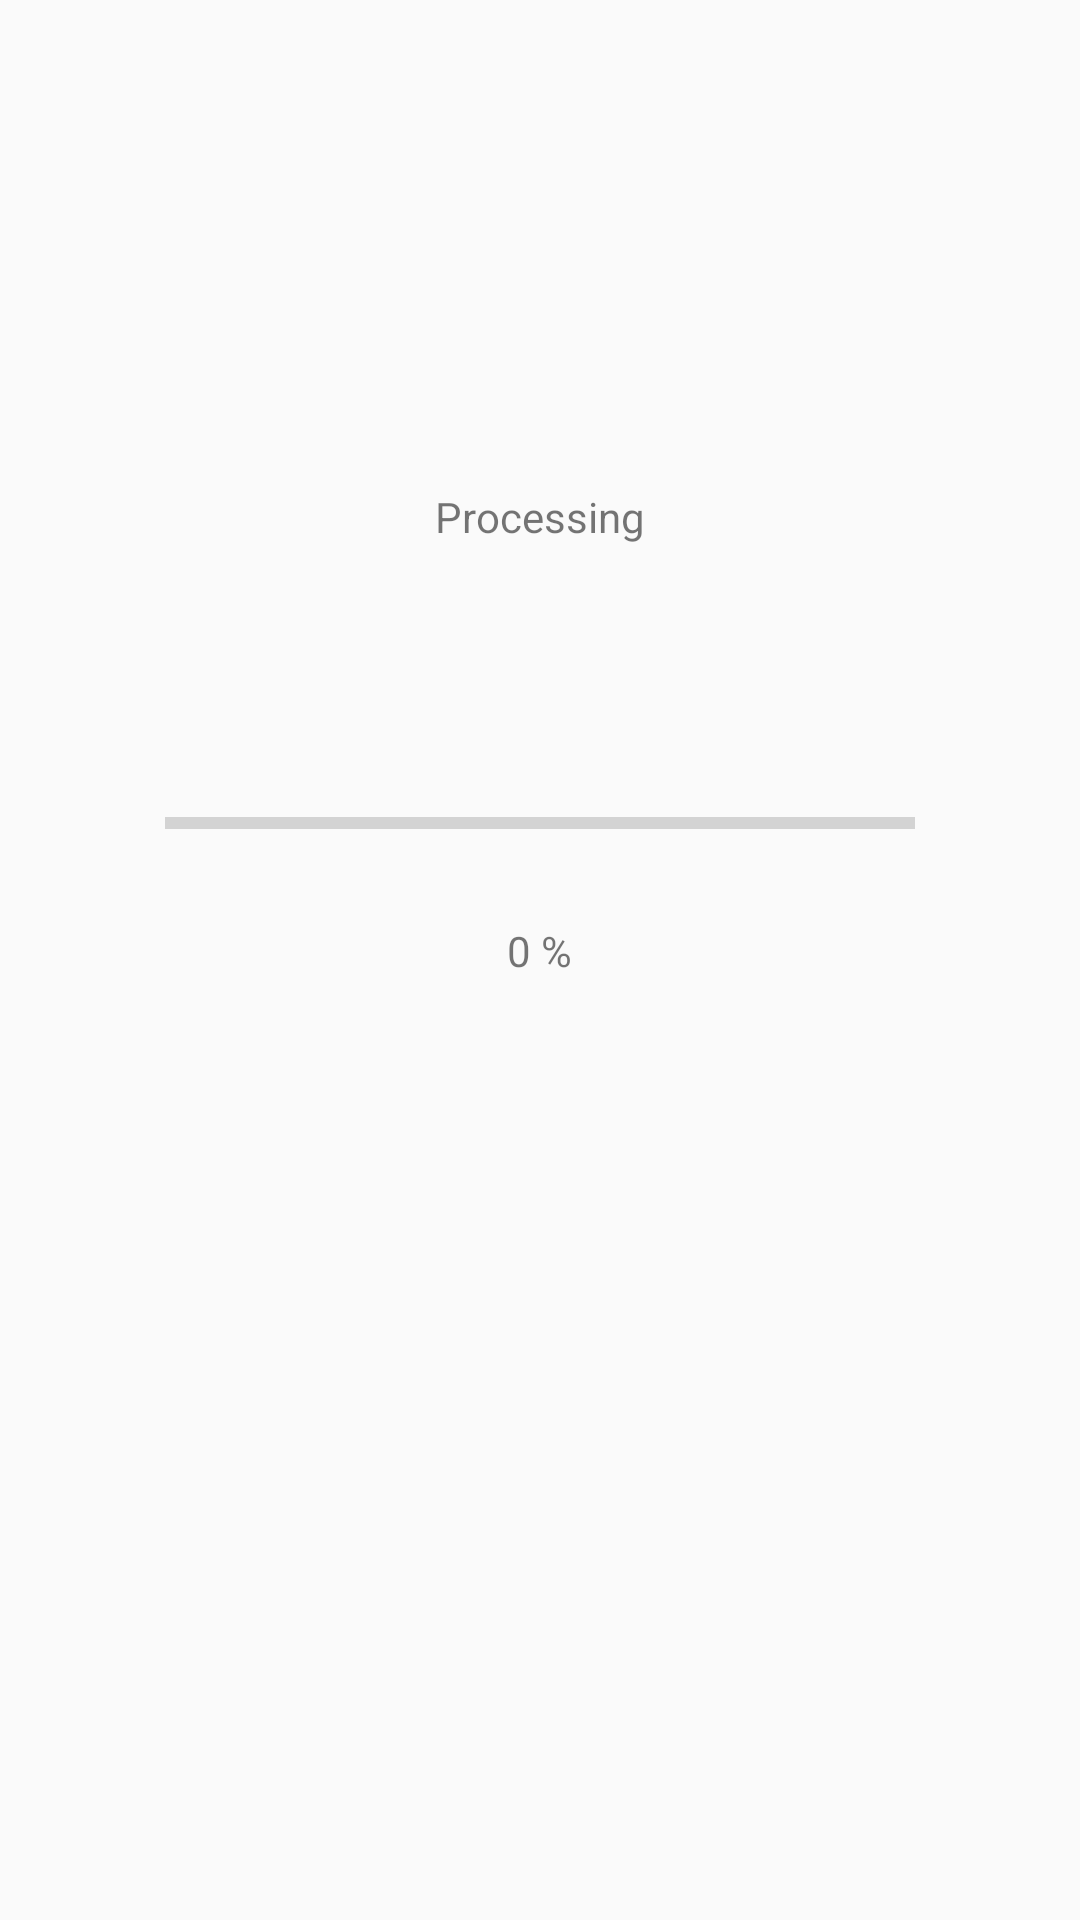

Reconstruct the res/layout file that produces this screen, plus the resources it refers to.
<!-- AndroidManifest.xml: application theme AppTheme -->
<!-- res/layout/fragment_upload.xml -->
<FrameLayout xmlns:android="http://schemas.android.com/apk/res/android"
    xmlns:app="http://schemas.android.com/apk/res-auto"
    xmlns:tools="http://schemas.android.com/tools"
    android:layout_width="match_parent"
    android:layout_height="match_parent"
    android:id="@+id/upload_fragment"
    tools:context="io.confirm.sample.UploadFragment">


    <LinearLayout
        android:layout_width="match_parent"
        android:layout_height="match_parent"
        android:orientation="vertical">


        <ImageView
            android:id="@+id/upload_img_f"
            android:layout_width="100dp"
            android:layout_height="100dp"
            android:layout_weight="0.20"
            app:srcCompat="@mipmap/document_upload_icon"
            android:layout_gravity="center_horizontal"/>

        <TextView
            android:id="@+id/processLabel_f"
            android:layout_width="wrap_content"
            android:layout_height="1px"
            android:layout_gravity="center_horizontal"
            android:layout_weight="0.25"
            android:text="@string/processing" />

        <ProgressBar
            android:id="@+id/progressbar_f"
            style="?android:attr/progressBarStyleHorizontal"
            android:layout_width="250dp"
            android:layout_height="wrap_content"
            android:layout_weight="0.16"
            android:layout_gravity="center_horizontal"/>
        <TextView
            android:id="@+id/percentage_f"
            android:layout_width="wrap_content"
            android:layout_height="wrap_content"
            android:layout_gravity="center_horizontal"
            android:layout_weight="1"

            android:text="0 %" />

    </LinearLayout>


</FrameLayout>
<!-- resources referenced by this layout -->
<resources>
  <string name="processing">Processing</string>
  <style name="AppTheme" parent="Theme.AppCompat.Light.NoActionBar">
          
      </style>
</resources>
